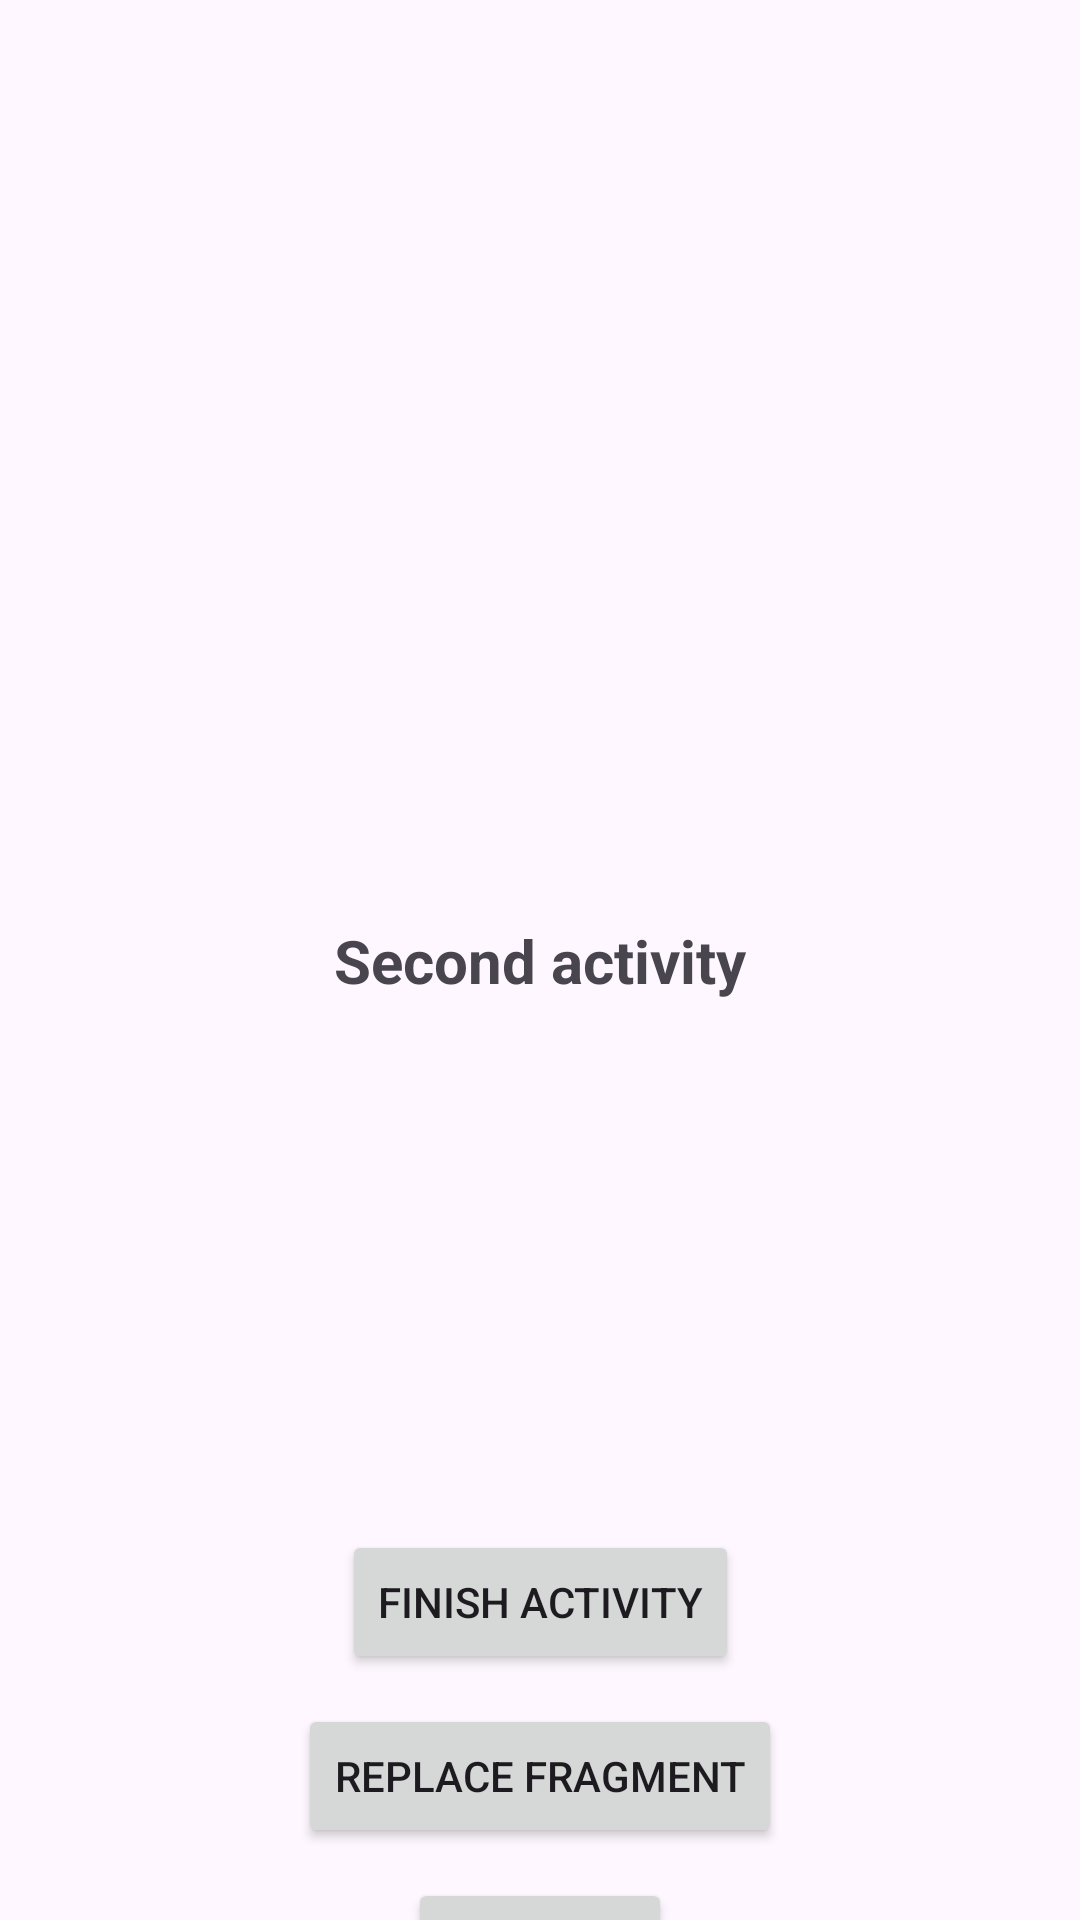

Android layout source for this screen:
<!-- AndroidManifest.xml: application theme Theme.PracticeKt -->
<!-- res/layout/activity_constraint_layout.xml -->
<?xml version="1.0" encoding="utf-8"?>
<androidx.constraintlayout.widget.ConstraintLayout xmlns:android="http://schemas.android.com/apk/res/android"
    xmlns:app="http://schemas.android.com/apk/res-auto"
    xmlns:tools="http://schemas.android.com/tools"
    android:id="@+id/main"
    android:layout_width="match_parent"
    android:layout_height="match_parent"
    tools:context=".activity.sp.SecondActivity">

    <TextView
        android:id="@+id/cltxtSecName"
        android:layout_width="wrap_content"
        android:layout_height="wrap_content"
        android:text="@string/second_activity"
        android:textSize="20sp"
        android:textStyle="bold"
        app:layout_constraintBottom_toBottomOf="parent"
        app:layout_constraintEnd_toEndOf="parent"
        app:layout_constraintStart_toStartOf="parent"
        app:layout_constraintTop_toTopOf="parent" />

    <androidx.appcompat.widget.AppCompatButton
        android:id="@+id/clbtnFinishAc"
        android:layout_width="wrap_content"
        android:layout_height="wrap_content"
        android:layout_marginTop="10dp"
        android:text="@string/finish_activity"
        app:layout_constraintEnd_toEndOf="@+id/cltxtSecName"
        app:layout_constraintStart_toStartOf="@+id/cltxtSecName"
        app:layout_constraintTop_toBottomOf="@+id/clfcvFrag" />

    <androidx.appcompat.widget.AppCompatButton
        android:id="@+id/clbtnReplaceFragment"
        android:layout_width="wrap_content"
        android:layout_height="wrap_content"
        android:layout_marginTop="10dp"
        android:text="@string/replace_fragment"
        app:layout_constraintEnd_toEndOf="@+id/cltxtSecName"
        app:layout_constraintStart_toStartOf="@+id/cltxtSecName"
        app:layout_constraintTop_toBottomOf="@+id/clbtnFinishAc" />

    <androidx.appcompat.widget.AppCompatButton
        android:id="@+id/clredirectToDial"
        android:layout_width="wrap_content"
        android:layout_height="wrap_content"
        android:layout_marginTop="10dp"
        android:text="@string/dial_pad"
        app:layout_constraintEnd_toEndOf="@+id/cltxtSecName"
        app:layout_constraintStart_toStartOf="@+id/cltxtSecName"
        app:layout_constraintTop_toBottomOf="@+id/clbtnReplaceFragment" />

    <androidx.fragment.app.FragmentContainerView
        android:id="@+id/clfcvFrag"
        android:layout_width="match_parent"
        android:layout_height="500dp"
        tools:ignore="MissingConstraints" />


</androidx.constraintlayout.widget.ConstraintLayout>
<!-- resources referenced by this layout -->
<resources>
  <string name="dial_pad">Dial Pad</string>
  <string name="finish_activity">Finish Activity</string>
  <string name="replace_fragment">Replace Fragment</string>
  <string name="second_activity">Second activity</string>
  <style name="Theme.PracticeKt" parent="Base.Theme.PracticeKt" />
  <style name="Base.Theme.PracticeKt" parent="Theme.Material3.DayNight.NoActionBar">
          
          
      </style>
</resources>
